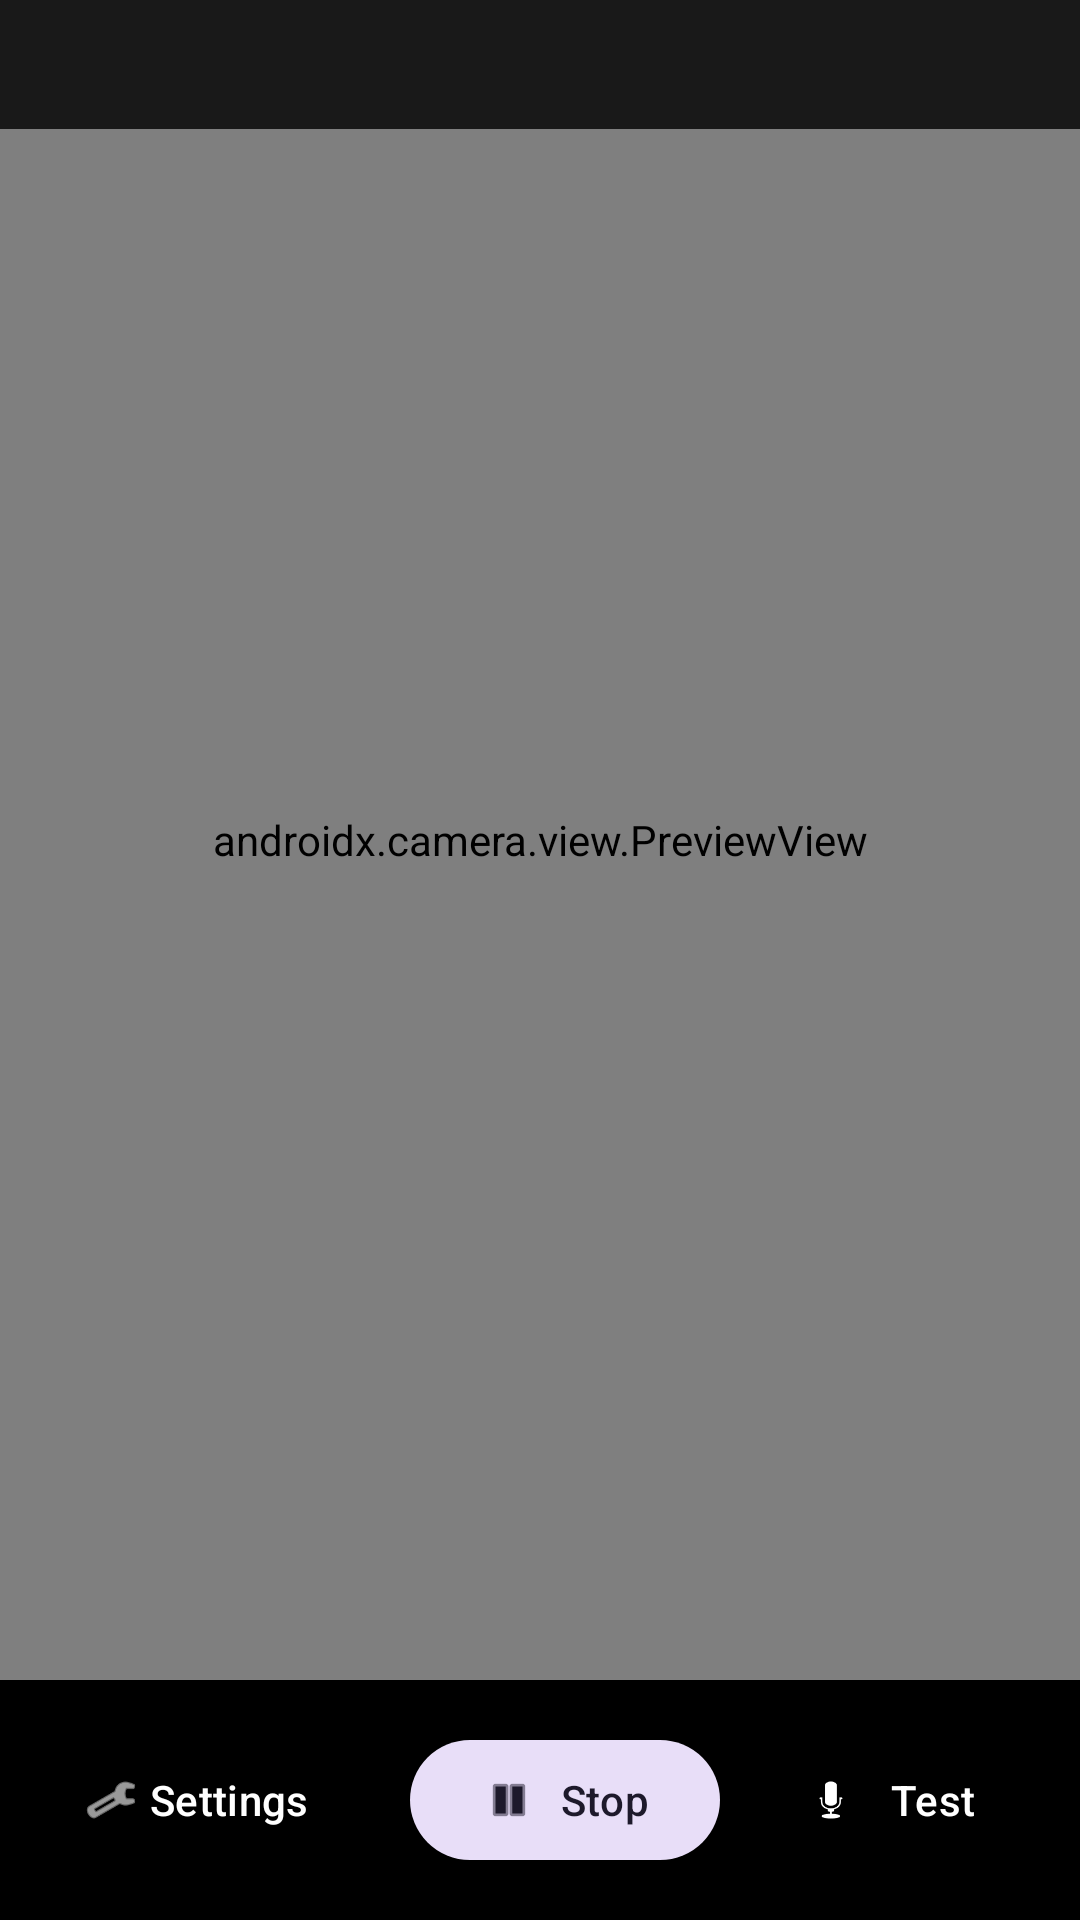

Android layout source for this screen:
<!-- AndroidManifest.xml: application theme Theme.VisionAssist -->
<!-- res/layout/activity_main.xml -->
<?xml version="1.0" encoding="utf-8"?>
<androidx.constraintlayout.widget.ConstraintLayout xmlns:android="http://schemas.android.com/apk/res/android"
    xmlns:app="http://schemas.android.com/apk/res-auto"
    xmlns:tools="http://schemas.android.com/tools"
    android:layout_width="match_parent"
    android:layout_height="match_parent"
    android:background="@android:color/black"
    tools:context=".ui.MainActivity">

    
    <androidx.camera.view.PreviewView
        android:id="@+id/preview_view"
        android:layout_width="0dp"
        android:layout_height="0dp"
        app:layout_constraintBottom_toTopOf="@id/control_panel"
        app:layout_constraintEnd_toEndOf="parent"
        app:layout_constraintStart_toStartOf="parent"
        app:layout_constraintTop_toTopOf="parent" />

    
    <TextView
        android:id="@+id/debug_overlay"
        android:layout_width="wrap_content"
        android:layout_height="wrap_content"
        android:background="#80000000"
        android:padding="8dp"
        android:textColor="@android:color/white"
        android:textSize="12sp"
        android:visibility="gone"
        app:layout_constraintStart_toStartOf="parent"
        app:layout_constraintTop_toTopOf="parent"
        tools:text="FPS: 15\nObjects: 2\nPerson 2.3m" />

    
    <TextView
        android:id="@+id/status_text"
        android:layout_width="0dp"
        android:layout_height="wrap_content"
        android:background="#CC000000"
        android:gravity="center"
        android:padding="12dp"
        android:textColor="@android:color/white"
        android:textSize="14sp"
        app:layout_constraintEnd_toEndOf="parent"
        app:layout_constraintStart_toStartOf="parent"
        app:layout_constraintTop_toTopOf="parent"
        tools:text="Google ML Kit ready" />

    
    <LinearLayout
        android:id="@+id/control_panel"
        android:layout_width="match_parent"
        android:layout_height="wrap_content"
        android:background="#CC000000"
        android:gravity="center"
        android:orientation="horizontal"
        android:padding="16dp"
        app:layout_constraintBottom_toBottomOf="parent"
        app:layout_constraintEnd_toEndOf="parent"
        app:layout_constraintStart_toStartOf="parent">

        
        <com.google.android.material.button.MaterialButton
            android:id="@+id/btn_settings"
            style="@style/Widget.Material3.Button.TextButton"
            android:layout_width="wrap_content"
            android:layout_height="wrap_content"
            android:text="Settings"
            android:textColor="@android:color/white"
            app:icon="@android:drawable/ic_menu_preferences"
            app:iconTint="@android:color/white" />

        <Space
            android:layout_width="0dp"
            android:layout_height="1dp"
            android:layout_weight="1" />

        
        <com.google.android.material.button.MaterialButton
            android:id="@+id/btn_toggle"
            style="@style/Widget.Material3.Button.TonalButton"
            android:layout_width="wrap_content"
            android:layout_height="wrap_content"
            android:text="Stop"
            app:icon="@android:drawable/ic_media_pause" />

        <Space
            android:layout_width="16dp"
            android:layout_height="1dp" />

        
        <com.google.android.material.button.MaterialButton
            android:id="@+id/btn_test"
            style="@style/Widget.Material3.Button.TextButton"
            android:layout_width="wrap_content"
            android:layout_height="wrap_content"
            android:text="Test"
            android:textColor="@android:color/white"
            app:icon="@android:drawable/ic_btn_speak_now"
            app:iconTint="@android:color/white" />

    </LinearLayout>

</androidx.constraintlayout.widget.ConstraintLayout>
<!-- resources referenced by this layout -->
<resources>
  <style name="Theme.VisionAssist" parent="Theme.Material3.DayNight.NoActionBar">
          <item name="colorPrimary">@color/primary</item>
          <item name="colorPrimaryVariant">@color/primary_variant</item>
          <item name="colorSecondary">@color/secondary</item>
          <item name="colorSecondaryVariant">@color/secondary_variant</item>
          <item name="android:colorBackground">@color/background</item>
          <item name="colorSurface">@color/surface</item>
          <item name="colorError">@color/error</item>
          <item name="colorOnPrimary">@color/on_primary</item>
          <item name="colorOnSecondary">@color/on_secondary</item>
          <item name="colorOnBackground">@color/on_background</item>
          <item name="colorOnSurface">@color/on_surface</item>
          <item name="colorOnError">@color/on_error</item>
          <item name="android:statusBarColor">@color/primary_dark</item>
          <item name="android:navigationBarColor">@color/background</item>
      </style>
  <color name="primary">#1976D2</color>
  <color name="primary_variant">#0D47A1</color>
  <color name="secondary">#FF9800</color>
  <color name="secondary_variant">#F57C00</color>
  <color name="background">#121212</color>
  <color name="surface">#1E1E1E</color>
  <color name="error">#CF6679</color>
  <color name="on_primary">#FFFFFF</color>
  <color name="on_secondary">#000000</color>
  <color name="on_background">#FFFFFF</color>
  <color name="on_surface">#FFFFFF</color>
  <color name="on_error">#000000</color>
  <color name="primary_dark">#1565C0</color>
</resources>
